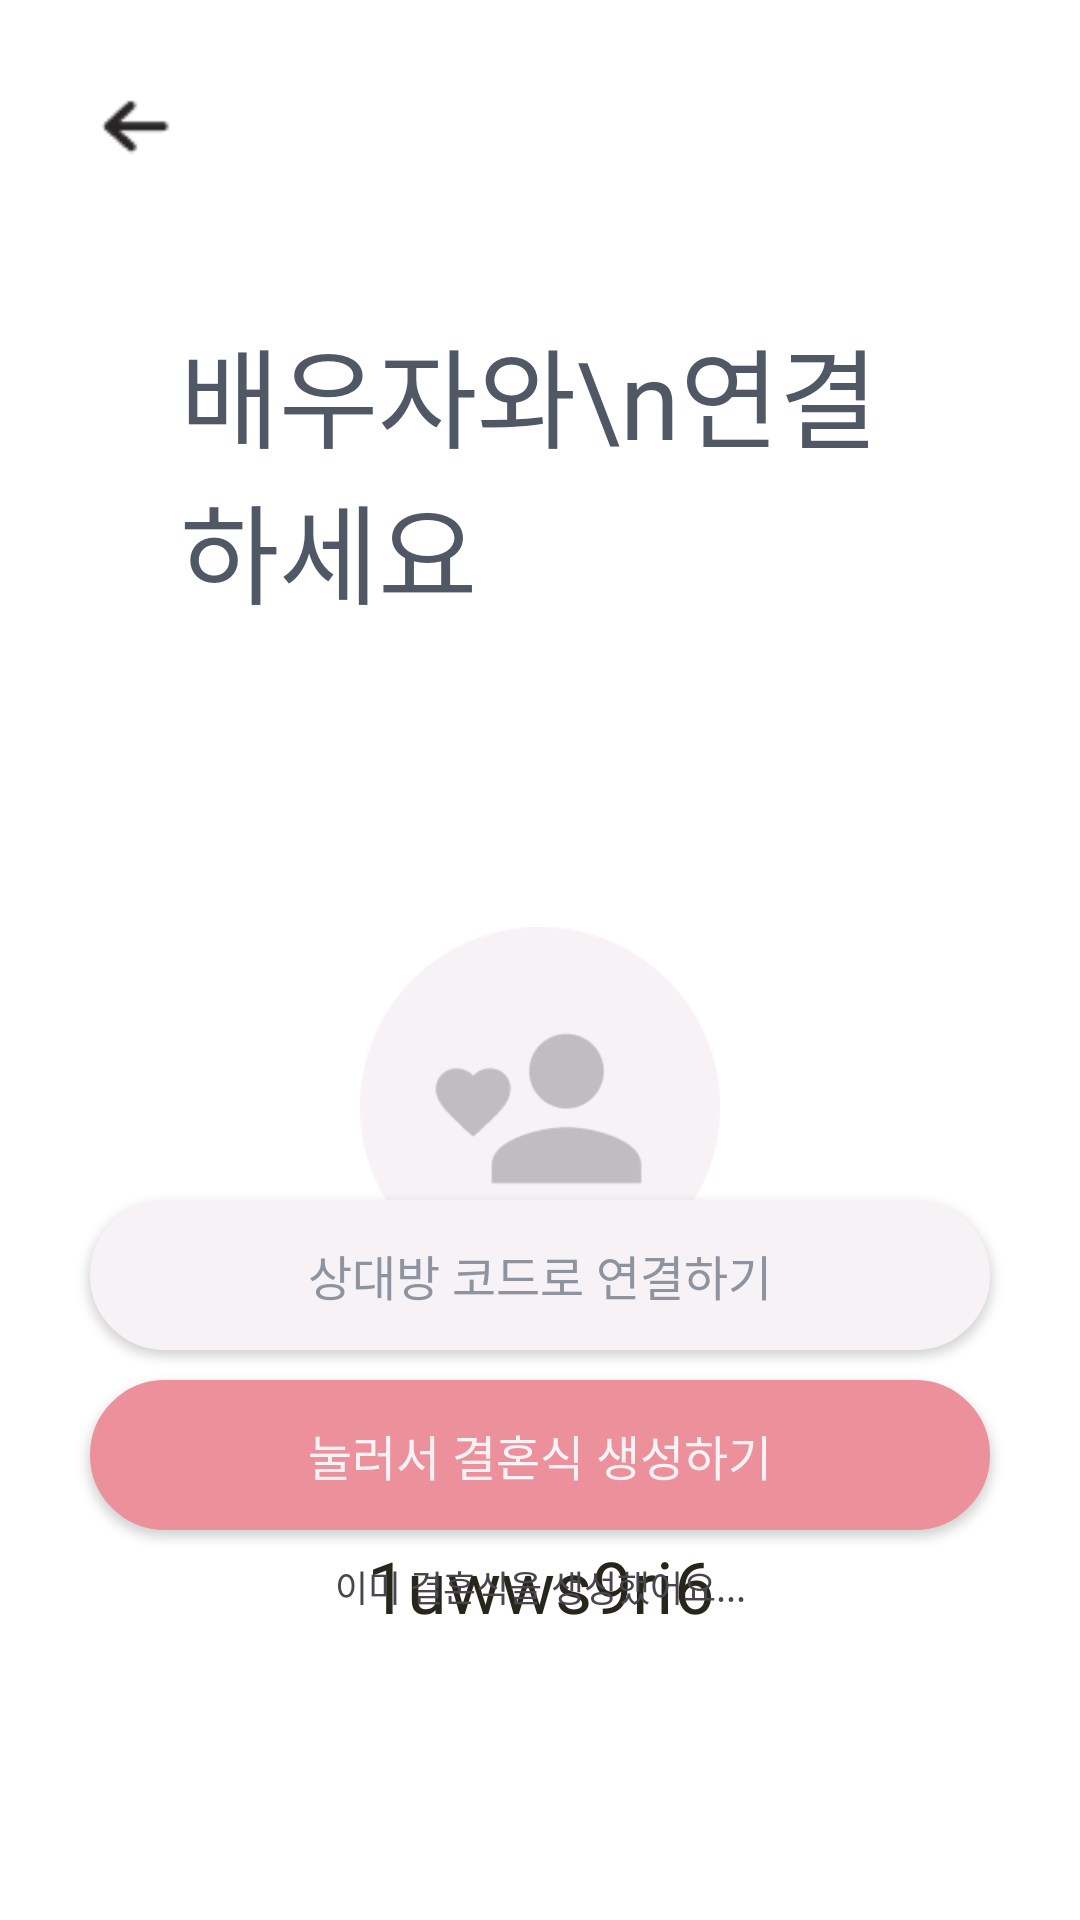

The Android layout XML behind this screen, and the referenced resources:
<!-- AndroidManifest.xml: application theme Theme.Weddingbookkeeper -->
<!-- res/layout/activity_partner_connect.xml -->
<?xml version="1.0" encoding="utf-8"?>
<layout xmlns:android="http://schemas.android.com/apk/res/android"
  xmlns:app="http://schemas.android.com/apk/res-auto"
  xmlns:tools="http://schemas.android.com/tools">

  <androidx.constraintlayout.widget.ConstraintLayout
    android:layout_width="match_parent"
    android:layout_height="match_parent"
    android:background="@color/white"
    android:gravity="center_horizontal">
    <ImageView
      android:id="@+id/img_partner"
      android:layout_width="120dp"
      android:layout_height="120dp"
      android:layout_marginTop="100dp"
      app:layout_constraintEnd_toEndOf="parent"
      app:layout_constraintStart_toStartOf="parent"
      app:layout_constraintTop_toBottomOf="@id/txt_connect_desc"
      app:srcCompat="@drawable/single_source" />
    <LinearLayout
      android:layout_width="match_parent"
      android:layout_height="wrap_content"
      android:layout_margin="30dp"
      app:layout_constraintTop_toTopOf="parent"
      tools:ignore="MissingConstraints"
      tools:layout_editor_absoluteX="30dp">

      <androidx.appcompat.widget.AppCompatButton
        android:id="@+id/btn_go_back"
        android:layout_width="31dp"
        android:layout_height="24dp"
        android:background="@drawable/back_arrow" />
    </LinearLayout>

    <TextView
      android:id="@+id/txt_connect_desc"
      android:layout_width="match_parent"
      android:layout_height="wrap_content"
      android:layout_marginTop="105dp"
      android:layout_marginLeft="60dp"
      android:layout_marginRight="60dp"
      android:fontFamily="@font/spoqa_bold"
      android:text="배우자와\n연결하세요"
      android:textColor="@color/tx_gray"
      android:textSize="@dimen/font_largest"
      app:layout_constraintEnd_toEndOf="parent"
      app:layout_constraintStart_toStartOf="parent"
      app:layout_constraintTop_toTopOf="parent" />

    <TextView
      android:id="@+id/txt_code_desc"
      android:layout_width="wrap_content"
      android:layout_height="wrap_content"
      android:layout_marginTop="50dp"
      android:fontFamily="@font/spoqa_regular"
      android:text="눌러서 나의 코드 복사하기"
      android:textColor="@color/tx_gray"
      android:textSize="@dimen/font_medium"
      app:layout_constraintEnd_toEndOf="parent"
      app:layout_constraintStart_toStartOf="parent"
      app:layout_constraintTop_toBottomOf="@id/img_partner" />

    <TextView
      android:id="@+id/txt_code"
      android:layout_width="wrap_content"
      android:layout_height="wrap_content"
      android:layout_marginTop="10dp"
      android:text="1uwws9ri6"
      android:textColor="@color/tx_dark_gray"
      android:textSize="@dimen/font_larger"
      app:layout_constraintEnd_toEndOf="parent"
      app:layout_constraintStart_toStartOf="parent"
      app:layout_constraintTop_toBottomOf="@id/txt_code_desc" />

    <TextView
      android:id="@+id/txt_enter_main_page"
      android:layout_width="wrap_content"
      android:layout_height="wrap_content"
      android:layout_marginTop="10dp"
      android:fontFamily="@font/spoqa_regular"
      android:text="이미 결혼식을 생성했어요..."
      android:textAlignment="center"
      android:textSize="@dimen/font_small"
      app:layout_constraintEnd_toEndOf="parent"
      app:layout_constraintStart_toStartOf="parent"
      app:layout_constraintTop_toBottomOf="@+id/btn_next" />

    <androidx.appcompat.widget.AppCompatButton
      android:id="@+id/btn_next"
      style="@style/ButtonStyle"
      android:layout_width="wrap_content"
      android:layout_height="wrap_content"
      android:layout_marginBottom="130dp"
      android:background="@drawable/square_pink_btn"
      android:inputType="none"
      android:text="눌러서 결혼식 생성하기"
      app:layout_constraintBottom_toBottomOf="parent"
      app:layout_constraintEnd_toEndOf="parent"
      app:layout_constraintStart_toStartOf="parent" />
    <androidx.appcompat.widget.AppCompatButton
      android:id="@+id/btn_partner_register"
      style="@style/ButtonStyle"
      android:layout_width="wrap_content"
      android:layout_height="wrap_content"
      android:layout_marginBottom="190dp"
      android:background="@drawable/square_white_btn"
      android:inputType="none"
      android:text="상대방 코드로 연결하기"
      android:textColor="@color/tx_light_gray"
      app:layout_constraintBottom_toBottomOf="parent"
      app:layout_constraintEnd_toEndOf="parent"
      app:layout_constraintStart_toStartOf="parent" />
  </androidx.constraintlayout.widget.ConstraintLayout>
</layout>
<!-- resources referenced by this layout -->
<resources>
  <color name="tx_dark_gray">#27261A</color>
  <color name="tx_gray">#505866</color>
  <color name="tx_light_gray">#8D94A0</color>
  <color name="white">#111113</color>
  <dimen name="font_larger">24sp</dimen>
  <dimen name="font_largest">36sp</dimen>
  <dimen name="font_medium">16sp</dimen>
  <dimen name="font_small">12sp</dimen>
  <!-- drawable back_arrow: png bitmap (drawable, 585 bytes) -->
  <!-- drawable single_source: png bitmap (drawable, 5783 bytes) -->
  <!-- drawable square_pink_btn (drawable) -->
  <?xml version="1.0" encoding="utf-8"?>
  <selector xmlns:android="http://schemas.android.com/apk/res/android">
    <item android:state_pressed="true">
      <shape android:shape="rectangle">
        <corners android:radius="90dp" />
        <size android:height="50dp" android:width="300dp" />
        <solid android:color="#D18084" />
        <stroke android:color="#D18084" android:width="1dp" />
      </shape>
    </item>
  
    <item android:state_pressed="false">
      <shape android:shape="rectangle">
        <corners android:radius="90dp" />
        <size android:height="50dp" android:width="300dp" />
        <solid android:color="@color/pt_light_pink" />
        <stroke android:color="@color/pt_light_pink" android:width="1dp" />
      </shape>
    </item>
  </selector>
  <!-- drawable square_white_btn (drawable) -->
  <?xml version="1.0" encoding="utf-8"?>
  <selector xmlns:android="http://schemas.android.com/apk/res/android">
    <item android:state_pressed="true">
      <shape android:shape="rectangle">
        <corners android:radius="90dp" />
        <size android:height="50dp" android:width="300dp" />
        <solid android:color="@color/bg_light_gray" />
        <stroke android:color="@color/bg_dark_gray" android:width="1dp" />
      </shape>
    </item>
  
    <item android:state_pressed="false">
      <shape android:shape="rectangle">
        <corners android:radius="90dp" />
        <size android:height="50dp" android:width="300dp" />
        <solid android:color="@color/bg_light_gray" />
        <stroke android:color="@color/bg_light_gray" android:width="1dp" />
      </shape>
    </item>
  </selector>
  <style name="ButtonStyle" parent="Widget.AppCompat.Button">
        <item name="android:textSize">@dimen/font_btn</item> 
        <item name="android:fontFamily">@font/spoqa_bold</item> 
        <item name="android:textColor">@color/tx_white</item> 
      </style>
  <style name="Theme.Weddingbookkeeper" parent="Base.Theme.Weddingbookkeeper" />
  <color name="pt_light_pink">#EC919B</color>
  <color name="bg_light_gray">#F6F2F5</color>
  <color name="bg_dark_gray">#282527</color>
  <dimen name="font_btn">16sp</dimen>
  <color name="tx_white">#F6F2F5</color>
  <style name="Base.Theme.Weddingbookkeeper" parent="Theme.Material3.DayNight.NoActionBar">
          
          
      </style>
</resources>
